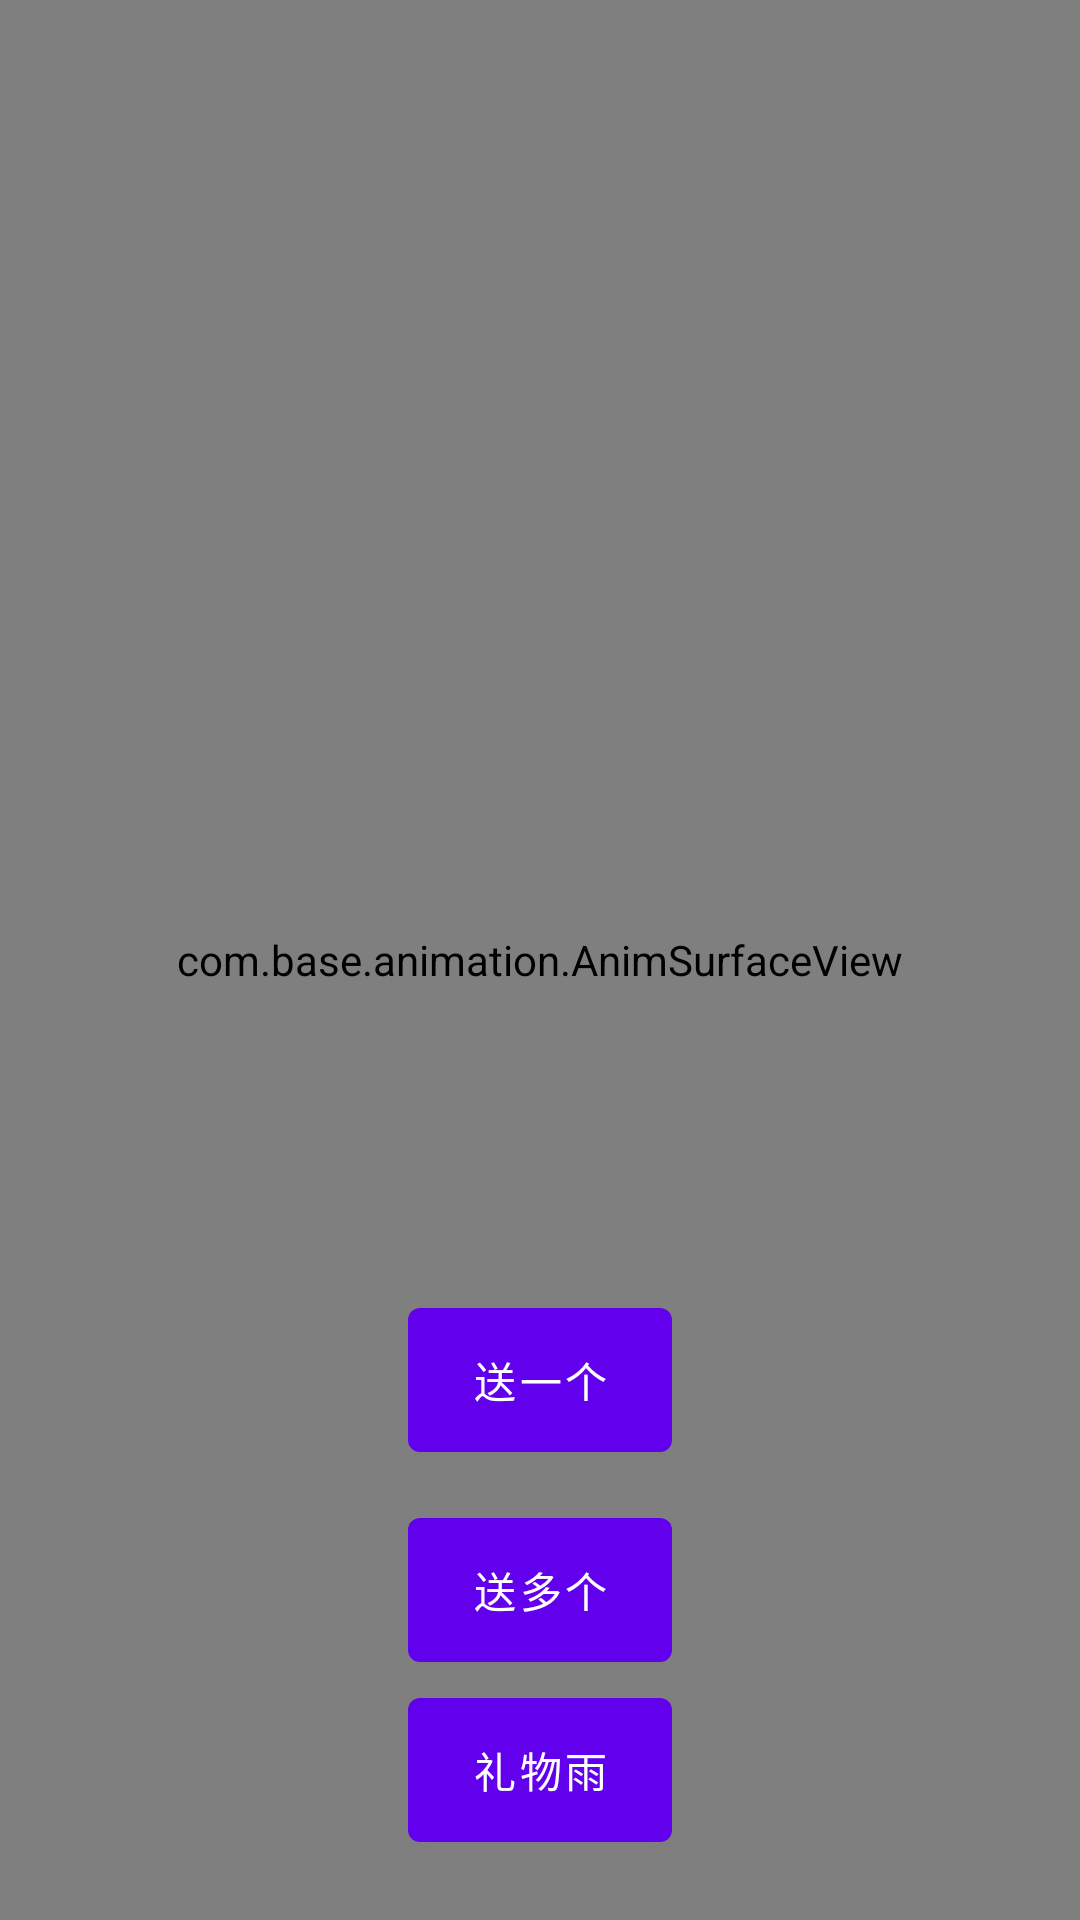

Layout XML and referenced resources for this Android screen:
<!-- AndroidManifest.xml: application theme Theme.CanvasAnimation -->
<!-- res/layout/fragment_anim_canvas.xml -->
<?xml version="1.0" encoding="utf-8"?>
<RelativeLayout xmlns:android="http://schemas.android.com/apk/res/android"
    android:gravity="center"
    android:layout_height="match_parent"
    android:layout_width="match_parent"
    android:background="@android:color/darker_gray"
    android:orientation="vertical">

    <Button
        android:id="@+id/anim_1"
        android:layout_alignParentBottom="true"
        android:layout_centerHorizontal="true"
        android:layout_height="60dp"
        android:layout_marginBottom="150dp"
        android:layout_width="wrap_content"
        android:text="送一个" />

    <Button
        android:id="@+id/anim_2"
        android:layout_alignParentBottom="true"
        android:layout_centerHorizontal="true"
        android:layout_height="60dp"
        android:layout_marginBottom="80dp"
        android:layout_width="wrap_content"
        android:text="送多个" />

    <com.base.animation.AnimSurfaceView
        android:id="@+id/anim_surface"
        android:layout_height="match_parent"
        android:layout_width="match_parent" />

    <Button
        android:id="@+id/anim_3"
        android:layout_alignParentBottom="true"
        android:layout_centerHorizontal="true"
        android:layout_height="60dp"
        android:layout_marginBottom="20dp"
        android:layout_width="wrap_content"
        android:text="礼物雨"/>

</RelativeLayout>
<!-- resources referenced by this layout -->
<resources>
  <style name="Theme.CanvasAnimation" parent="Theme.MaterialComponents.DayNight.DarkActionBar">
          
          <item name="colorPrimary">@color/purple_500</item>
          <item name="colorPrimaryVariant">@color/purple_700</item>
          <item name="colorOnPrimary">@color/white</item>
          
          <item name="colorSecondary">@color/teal_200</item>
          <item name="colorSecondaryVariant">@color/teal_700</item>
          <item name="colorOnSecondary">@color/black</item>
          
          <item name="android:statusBarColor" tools:targetApi="l">?attr/colorPrimaryVariant</item>
          
      </style>
  <!-- not gathered from this repository: default colours our renderer supplied (Android Studio template values) -->
  <color name="purple_500">#FF6200EE</color>
  <color name="purple_700">#FF3700B3</color>
  <color name="teal_200">#FF03DAC5</color>
  <color name="teal_700">#FF018786</color>
  <color name="black">#FF000000</color>
  <color name="white">#FFFFFFFF</color>
</resources>
